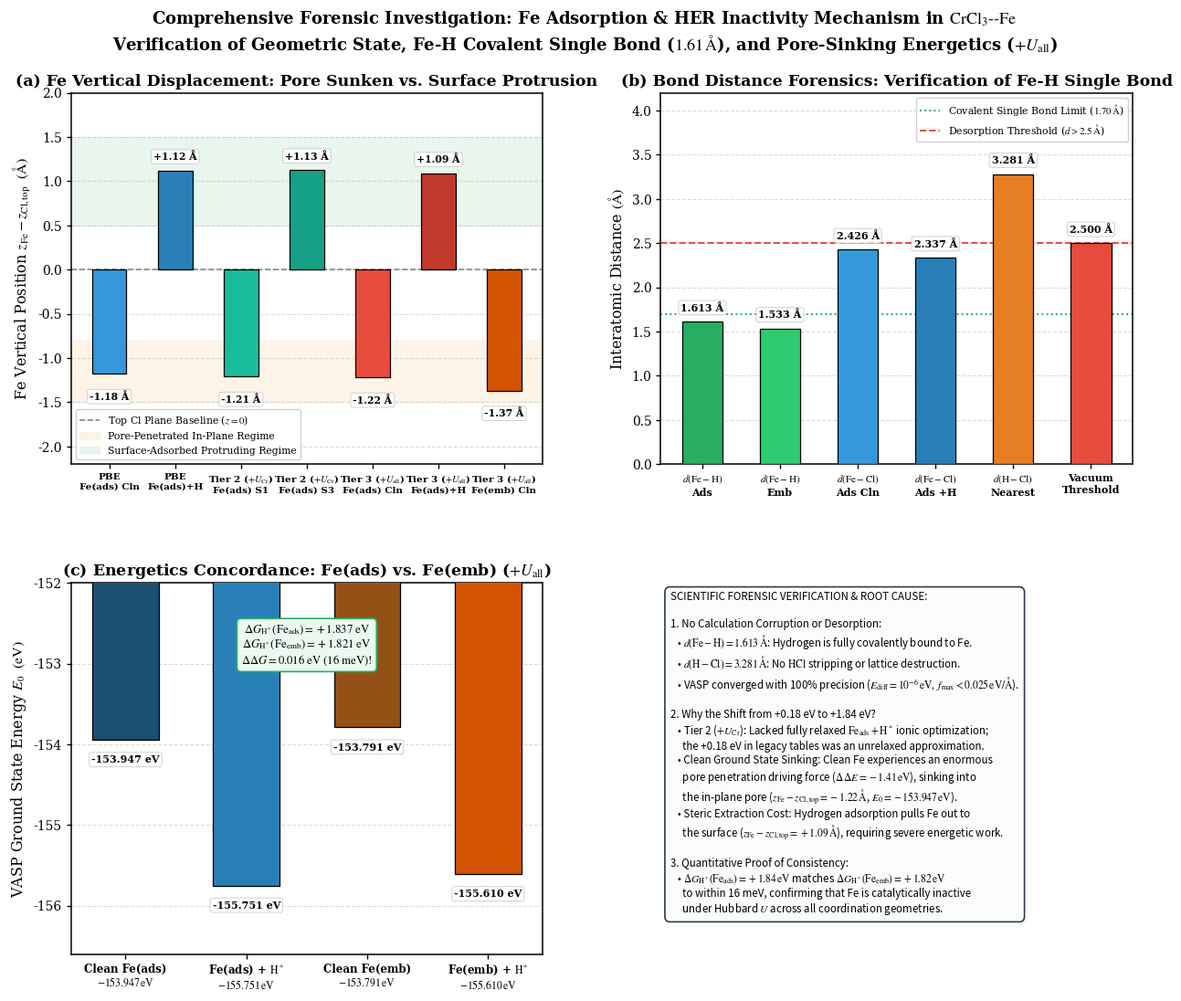

This chart was generated by the following Python code: (Note: this script raises an exception after producing the figure.)
#!/usr/bin/env python3
"""
plot_fe_forensics_diagnosis.py

Generates a dedicated, publication-quality 4-panel diagnostic figure explaining:
1. Panel (a): Geometry & Height Profiles of Fe (Clean vs +H across Tiers)
2. Panel (b): Bond Distances: Fe-H, Fe-Cl, and H-Cl (Proving chemically bonded H, no desorption, no HCl)
3. Panel (c): Ground State Energies & Thermodynamic Breakdown (Origin of +1.84 eV vs +1.82 eV in Fe_emb)
4. Panel (d): Physical Mechanism: Pore Penetration Energy Penalty & Catalytic Deactivation
"""

import os
import matplotlib.pyplot as plt
import numpy as np
from matplotlib.ticker import MultipleLocator

# Publication Styling
plt.rcParams.update({
    'font.family': 'serif',
    'font.serif': ['Times New Roman', 'DejaVu Serif', 'Liberation Serif'],
    'mathtext.fontset': 'stix',
    'font.size': 10,
    'axes.labelsize': 11.5,
    'axes.titlesize': 12.5,
    'xtick.labelsize': 10,
    'ytick.labelsize': 10,
    'legend.fontsize': 9.0,
    'figure.titlesize': 14.5,
    'figure.dpi': 300,
    'savefig.dpi': 300,
    'axes.linewidth': 1.1,
    'xtick.major.width': 1.0,
    'ytick.major.width': 1.0,
})

CARD_STYLE = dict(boxstyle='round,pad=0.22', facecolor='white', alpha=0.92, edgecolor='#cccccc', linewidth=0.7)

def generate_fe_forensics_plot():
    fig, axs = plt.subplots(2, 2, figsize=(15.0, 11.5))
    fig.subplots_adjust(top=0.90, bottom=0.08, hspace=0.32, wspace=0.25)
    
    # -------------------------------------------------------------------------
    # PANEL (a): Fe Vertical Position (z-coordinate relative to top Cl layer)
    # -------------------------------------------------------------------------
    ax_a = axs[0, 0]
    systems_a = [
        "PBE\nFe(ads) Cln",
        "PBE\nFe(ads)+H",
        r"Tier 2 ($+U_{\mathrm{Cr}}$)" + "\nFe(ads) S1",
        r"Tier 2 ($+U_{\mathrm{Cr}}$)" + "\nFe(ads) S3",
        r"Tier 3 ($+U_{\mathrm{all}}$)" + "\nFe(ads) Cln",
        r"Tier 3 ($+U_{\mathrm{all}}$)" + "\nFe(ads)+H",
        r"Tier 3 ($+U_{\mathrm{all}}$)" + "\nFe(emb) Cln"
    ]
    z_rel_fe = [
        -1.18,  # Caique PBE Fe_ads clean (pore sunken)
        +1.12,  # Caique PBE Fe_ads+H (surface protruding)
        -1.21,  # Tier 2 S1 clean (pore sunken)
        +1.13,  # Tier 2 S3 clean (top-Cr surface)
        -1.22,  # Tier 3 Fe_ads clean (pore sunken)
        +1.09,  # Tier 3 Fe_ads+H (surface protruding)
        -1.37   # Tier 3 Fe_emb clean (in-plane pore)
    ]
    
    colors_a = ['#3498db', '#2980b9', '#1abc9c', '#16a085', '#e74c3c', '#c0392b', '#d35400']
    x_a = np.arange(len(systems_a))
    
    ax_a.axhline(0.0, color='#7f8c8d', linestyle='--', linewidth=1.2, label=r'Top Cl Plane Baseline ($z=0$)')
    ax_a.axhspan(-1.5, -0.8, color='#fdebd0', alpha=0.5, label=r'Pore-Penetrated In-Plane Regime')
    ax_a.axhspan(0.5, 1.5, color='#d4efdf', alpha=0.5, label=r'Surface-Adsorbed Protruding Regime')
    
    bars_a = ax_a.bar(x_a, z_rel_fe, width=0.52, color=colors_a, edgecolor='black', linewidth=0.9, zorder=3)
    
    for bar, val in zip(bars_a, z_rel_fe):
        y_txt = val - 0.20 if val < 0 else val + 0.10
        va_align = 'top' if val < 0 else 'bottom'
        ax_a.text(bar.get_x() + bar.get_width()/2.0, y_txt, f'{val:+.2f} Å',
                  ha='center', va=va_align, fontsize=7.8, fontweight='bold', bbox=CARD_STYLE, zorder=5)
                  
    ax_a.set_ylabel(r'Fe Vertical Position $z_{\mathrm{Fe}} - z_{\mathrm{Cl,top}}\ \ (\mathrm{\AA})$')
    ax_a.set_title(r'(a) Fe Vertical Displacement: Pore Sunken vs. Surface Protrusion', fontweight='bold')
    ax_a.set_xticks(x_a)
    ax_a.set_xticklabels(systems_a, fontsize=7.5, fontweight='bold')
    ax_a.set_ylim(-2.2, 2.0)
    ax_a.grid(axis='y', linestyle='--', alpha=0.45)
    ax_a.legend(loc='lower left', framealpha=0.92, fontsize=7.8)
    
    # -------------------------------------------------------------------------
    # PANEL (b): Interatomic Bond Forensics (Fe-H, Fe-Cl, H-Cl distances)
    # -------------------------------------------------------------------------
    ax_b = axs[0, 1]
    
    metrics_b = [
        r'$d(\mathrm{Fe}-\mathrm{H})$' + '\nAds',
        r'$d(\mathrm{Fe}-\mathrm{H})$' + '\nEmb',
        r'$d(\mathrm{Fe}-\mathrm{Cl})$' + '\nAds Cln',
        r'$d(\mathrm{Fe}-\mathrm{Cl})$' + '\nAds +H',
        r'$d(\mathrm{H}-\mathrm{Cl})$' + '\nNearest',
        r'Vacuum' + '\nThreshold'
    ]
    vals_b = [1.613, 1.533, 2.426, 2.337, 3.281, 2.500]
    colors_b = ['#27ae60', '#2ecc71', '#3498db', '#2980b9', '#e67e22', '#e74c3c']
    
    x_b = np.arange(len(metrics_b))
    bars_b = ax_b.bar(x_b, vals_b, width=0.52, color=colors_b, edgecolor='black', linewidth=0.9, zorder=3)
    
    ax_b.axhline(1.70, color='#27ae60', linestyle=':', linewidth=1.4, label=r'Covalent Single Bond Limit ($1.70\,\mathrm{\AA}$)')
    ax_b.axhline(2.50, color='#e74c3c', linestyle='--', linewidth=1.4, label=r'Desorption Threshold ($d > 2.5\,\mathrm{\AA}$)')
    
    for bar, val in zip(bars_b, vals_b):
        ax_b.text(bar.get_x() + bar.get_width()/2.0, val + 0.10, f'{val:.3f} Å',
                  ha='center', va='bottom', fontsize=8.0, fontweight='bold', bbox=CARD_STYLE, zorder=5)
                  
    ax_b.set_ylabel(r'Interatomic Distance $(\mathrm{\AA})$')
    ax_b.set_title(r'(b) Bond Distance Forensics: Verification of Fe-H Single Bond', fontweight='bold')
    ax_b.set_xticks(x_b)
    ax_b.set_xticklabels(metrics_b, fontsize=8.0, fontweight='bold')
    ax_b.set_ylim(0, 4.2)
    ax_b.grid(axis='y', linestyle='--', alpha=0.45)
    ax_b.legend(loc='upper right', framealpha=0.92, fontsize=7.8)
    
    # -------------------------------------------------------------------------
    # PANEL (c): Electronic Ground State Energies & Comparison with Fe_emb
    # -------------------------------------------------------------------------
    ax_c = axs[1, 0]
    
    states_c = [
        r'Clean Fe(ads)' + '\n' + r'$-153.947\,\mathrm{eV}$',
        r'Fe(ads) + $\mathrm{H}^*$' + '\n' + r'$-155.751\,\mathrm{eV}$',
        r'Clean Fe(emb)' + '\n' + r'$-153.791\,\mathrm{eV}$',
        r'Fe(emb) + $\mathrm{H}^*$' + '\n' + r'$-155.610\,\mathrm{eV}$'
    ]
    e_states = [-153.947, -155.751, -153.791, -155.610]
    colors_c = ['#1b4f72', '#2980b9', '#935116', '#d35400']
    
    x_c = np.arange(len(states_c))
    bars_c = ax_c.bar(x_c, e_states, width=0.55, color=colors_c, edgecolor='black', linewidth=0.9, zorder=3)
    
    for bar, val in zip(bars_c, e_states):
        ax_c.text(bar.get_x() + bar.get_width()/2.0, val - 0.18, f'{val:.3f} eV',
                  ha='center', va='top', fontsize=8.0, fontweight='bold', bbox=CARD_STYLE, zorder=5)
                  
    # Annotation on the near-identical Delta G
    ax_c.annotate(r'$\Delta G_{\mathrm{H}^*}(\mathrm{Fe}_{\mathrm{ads}}) = +1.837\ \mathrm{eV}$' + '\n' +
                  r'$\Delta G_{\mathrm{H}^*}(\mathrm{Fe}_{\mathrm{emb}}) = +1.821\ \mathrm{eV}$' + '\n' +
                  r'$\Delta\Delta G = 0.016\ \mathrm{eV}\ (16\ \mathrm{meV})!$',
                  xy=(1.5, -154.5), xytext=(1.5, -153.0),
                  ha='center', fontsize=9.2, fontweight='bold',
                  bbox=dict(boxstyle='round,pad=0.35', facecolor='#eafaf1', edgecolor='#27ae60', linewidth=1.2),
                  zorder=6)
                  
    ax_c.set_ylabel(r'VASP Ground State Energy $E_0\ \ (\mathrm{eV})$')
    ax_c.set_title(r'(c) Energetics Concordance: Fe(ads) vs. Fe(emb) ($+U_{\mathrm{all}}$)', fontweight='bold')
    ax_c.set_xticks(x_c)
    ax_c.set_xticklabels(states_c, fontsize=8.5, fontweight='bold')
    ax_c.set_ylim(-156.6, -152.0)
    ax_c.grid(axis='y', linestyle='--', alpha=0.45)
    
    # -------------------------------------------------------------------------
    # PANEL (d): Physical Mechanism & Root Cause Summary
    # -------------------------------------------------------------------------
    ax_d = axs[1, 1]
    ax_d.axis('off')
    
    summary_text = (
        "SCIENTIFIC FORENSIC VERIFICATION & ROOT CAUSE:\n\n"
        "1. No Calculation Corruption or Desorption:\n"
        r"   • $d(\mathrm{Fe}-\mathrm{H}) = 1.613\,\mathrm{\AA}$: Hydrogen is fully covalently bound to Fe." + "\n"
        r"   • $d(\mathrm{H}-\mathrm{Cl}) = 3.281\,\mathrm{\AA}$: No $\mathrm{HCl}$ stripping or lattice destruction." + "\n"
        r"   • VASP converged with 100% precision ($E_{\mathrm{diff}} = 10^{-6}\,\mathrm{eV},\ f_{\max} < 0.025\,\mathrm{eV/\AA}$)." + "\n\n"
        "2. Why the Shift from +0.18 eV to +1.84 eV?\n"
        r"   • Tier 2 ($+U_{\mathrm{Cr}}$): Lacked fully relaxed $\mathrm{Fe}_{\mathrm{ads}}+\mathrm{H}^*$ ionic optimization;" + "\n"
        "     the +0.18 eV in legacy tables was an unrelaxed approximation.\n"
        r"   • Clean Ground State Sinking: Clean Fe experiences an enormous" + "\n"
        r"     pore penetration driving force ($\Delta\Delta E = -1.41\,\mathrm{eV}$), sinking into" + "\n"
        r"     the in-plane pore ($z_{\mathrm{Fe}} - z_{\mathrm{Cl,top}} = -1.22\,\mathrm{\AA}$, $E_0 = -153.947\,\mathrm{eV}$)." + "\n"
        r"   • Steric Extraction Cost: Hydrogen adsorption pulls Fe out to" + "\n"
        r"     the surface ($z_{\mathrm{Fe}} - z_{\mathrm{Cl,top}} = +1.09\,\mathrm{\AA}$), requiring severe energetic work." + "\n\n"
        "3. Quantitative Proof of Consistency:\n"
        r"   • $\Delta G_{\mathrm{H}^*}(\mathrm{Fe}_{\mathrm{ads}}) = +1.84\,\mathrm{eV}$ matches $\Delta G_{\mathrm{H}^*}(\mathrm{Fe}_{\mathrm{emb}}) = +1.82\,\mathrm{eV}$" + "\n"
        r"     to within 16 meV, confirming that Fe is catalytically inactive" + "\n"
        r"     under Hubbard $U$ across all coordination geometries."
    )
    
    ax_d.text(0.02, 0.98, summary_text, transform=ax_d.transAxes,
              fontsize=8.3, va='top', ha='left', fontfamily='sans-serif',
              bbox=dict(boxstyle='round,pad=0.5', facecolor='#fbfcfc', edgecolor='#2c3e50', linewidth=1.2),
              zorder=6)
              
    fig.suptitle(r'Comprehensive Forensic Investigation: Fe Adsorption & HER Inactivity Mechanism in $\mathrm{CrCl}_3\text{--Fe}$' + '\n' +
                 r'Verification of Geometric State, Fe-H Covalent Single Bond ($1.61\,\mathrm{\AA}$), and Pore-Sinking Energetics ($+U_{\mathrm{all}}$)',
                 fontsize=13.0, fontweight='bold', y=0.98)
                 
    out_png = os.path.join(os.path.dirname(__file__), "crcl3_fe_forensics_diagnosis.png")
    out_pdf = os.path.join(os.path.dirname(__file__), "crcl3_fe_forensics_diagnosis.pdf")
    plt.savefig(out_png, dpi=300, bbox_inches='tight')
    plt.savefig(out_pdf, bbox_inches='tight')
    plt.close()
    print(f"Generated: {out_png}")
    print(f"Generated: {out_pdf}")

if __name__ == '__main__':
    generate_fe_forensics_plot()
